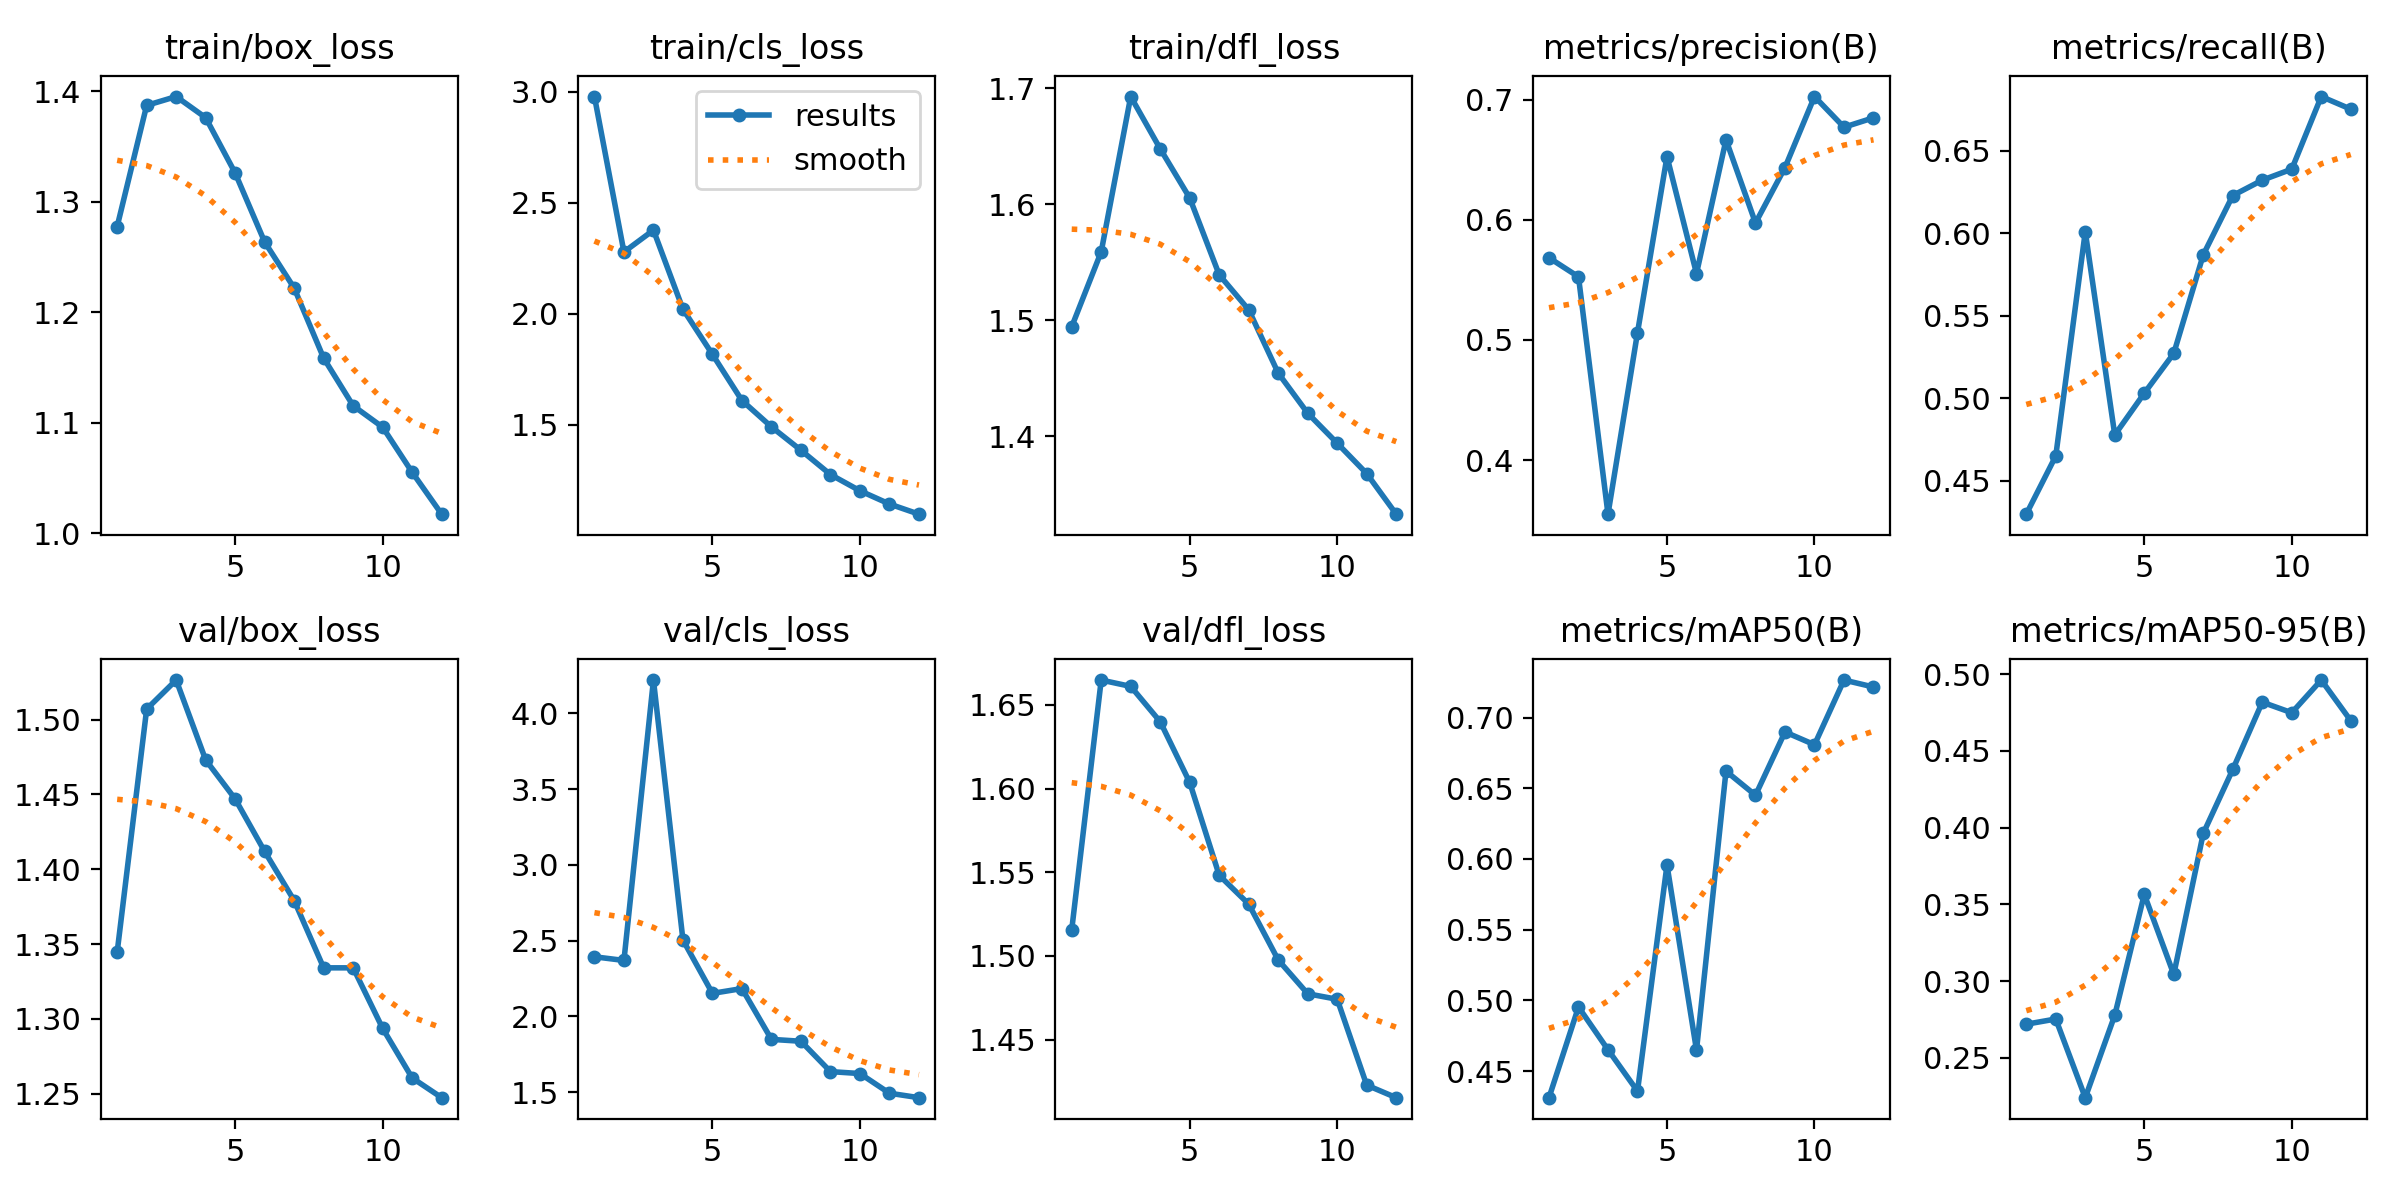

Values plotted in this chart, from the file beside it:
epoch, train/box_loss, train/cls_loss, train/dfl_loss, metrics/precision(B), metrics/recall(B), metrics/mAP50(B), metrics/mAP50-95(B), val/box_loss, val/cls_loss, val/dfl_loss, lr/pg0, lr/pg1, lr/pg2
1, 1.278, 2.979, 1.494, 0.5684, 0.4296, 0.4312, 0.272, 1.345, 2.393, 1.516, 0.0003026, 0.0003026, 0.0003026
2, 1.387, 2.278, 1.559, 0.5525, 0.465, 0.4954, 0.2754, 1.507, 2.369, 1.665, 0.0005556, 0.0005556, 0.0005556
3, 1.395, 2.377, 1.693, 0.3551, 0.601, 0.4651, 0.2241, 1.526, 4.22, 1.661, 0.0007586, 0.0007586, 0.0007586
4, 1.376, 2.021, 1.648, 0.5061, 0.4777, 0.4359, 0.2778, 1.473, 2.504, 1.64, 0.000684, 0.000684, 0.000684
5, 1.326, 1.817, 1.605, 0.6525, 0.503, 0.5958, 0.3566, 1.447, 2.152, 1.604, 0.000609, 0.000609, 0.000609
6, 1.264, 1.609, 1.539, 0.5553, 0.5272, 0.4648, 0.3044, 1.412, 2.183, 1.548, 0.000534, 0.000534, 0.000534
7, 1.222, 1.49, 1.509, 0.6665, 0.587, 0.6621, 0.3963, 1.379, 1.848, 1.531, 0.000459, 0.000459, 0.000459
8, 1.158, 1.385, 1.454, 0.5973, 0.623, 0.6451, 0.4379, 1.334, 1.835, 1.498, 0.000384, 0.000384, 0.000384
9, 1.115, 1.276, 1.42, 0.6435, 0.6323, 0.6898, 0.4818, 1.334, 1.635, 1.477, 0.0003091, 0.0003091, 0.0003091
10, 1.096, 1.203, 1.394, 0.7025, 0.639, 0.6808, 0.4749, 1.294, 1.622, 1.474, 0.0002341, 0.0002341, 0.0002341
11, 1.055, 1.143, 1.368, 0.677, 0.683, 0.7265, 0.4962, 1.26, 1.492, 1.423, 0.0001591, 0.0001591, 0.0001591
12, 1.017, 1.097, 1.333, 0.6848, 0.6754, 0.7216, 0.4697, 1.247, 1.463, 1.415, 8.4083e-05, 8.4083e-05, 8.4083e-05
